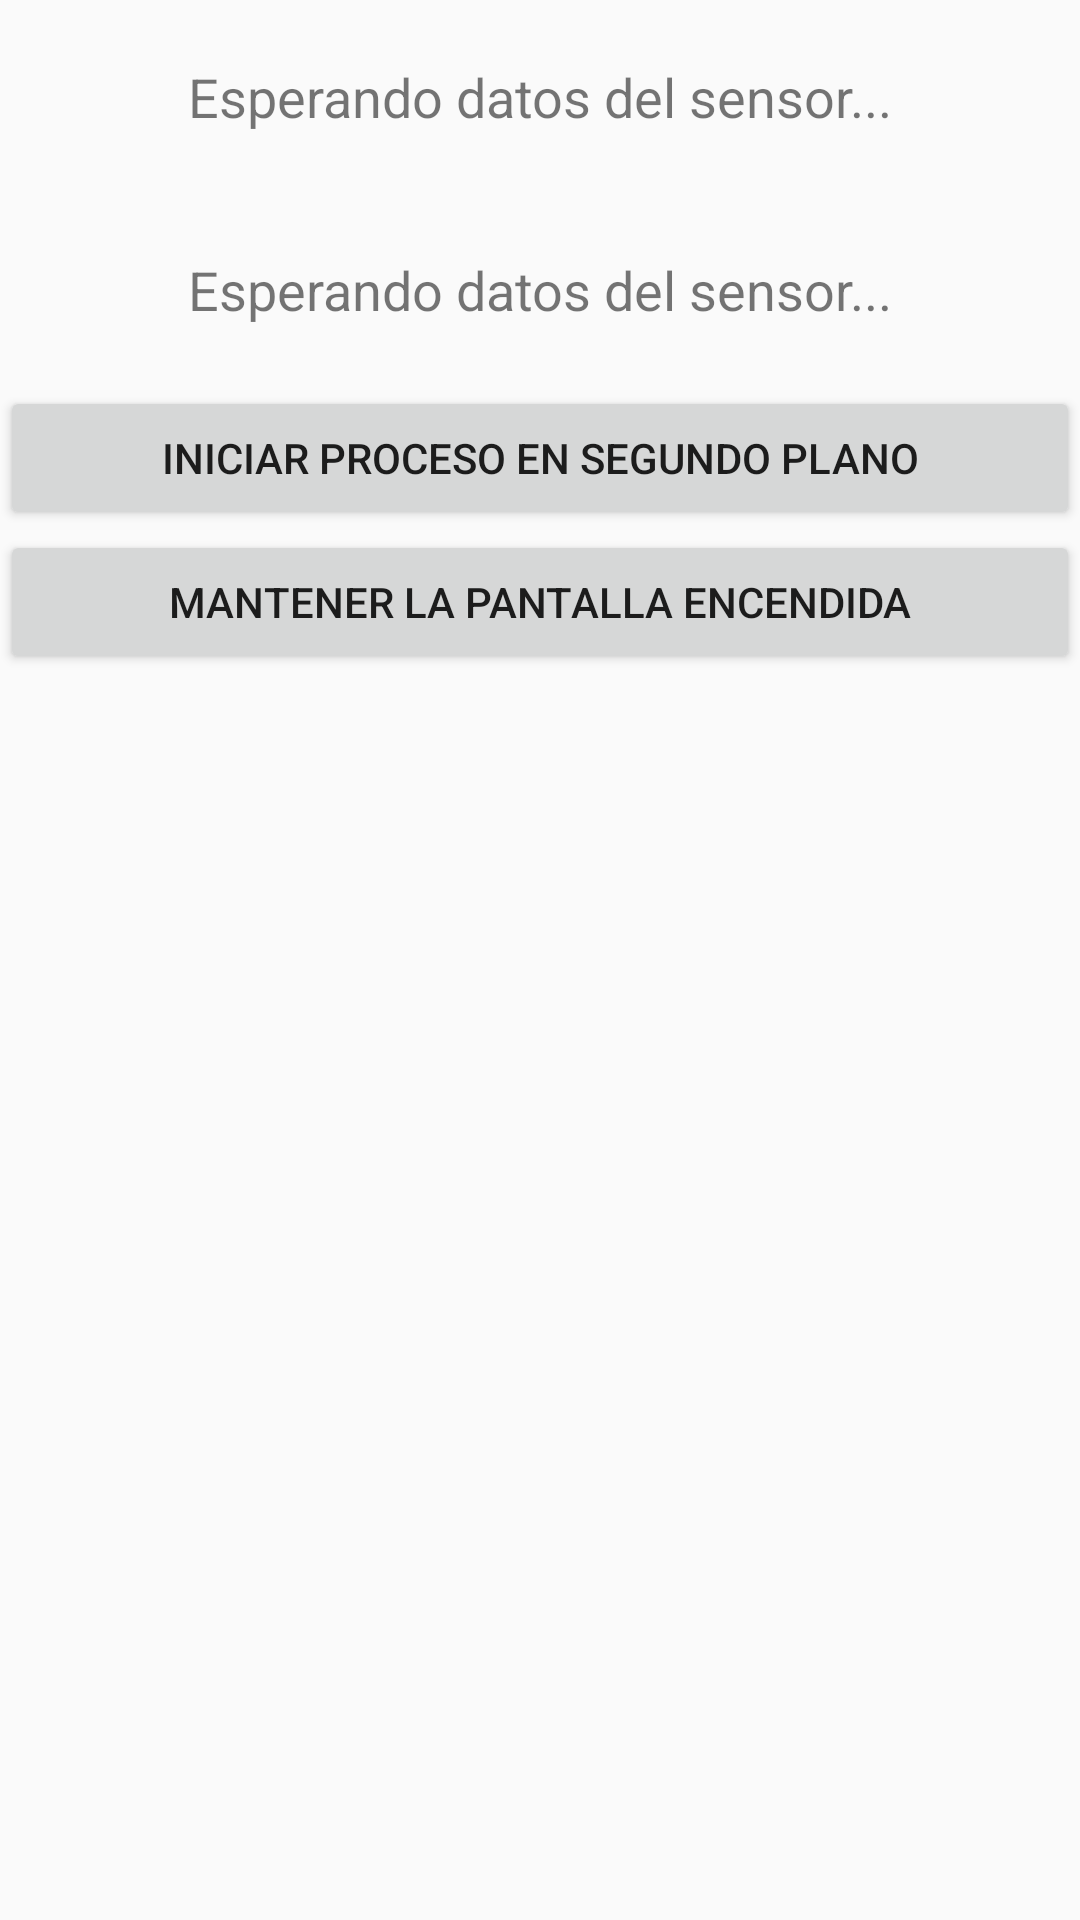

Layout XML and referenced resources for this Android screen:
<!-- AndroidManifest.xml: application theme Theme.SenseApp -->
<!-- res/layout/activity_sensor.xml -->
<?xml version="1.0" encoding="utf-8"?>
<LinearLayout xmlns:android="http://schemas.android.com/apk/res/android"
    xmlns:tools="http://schemas.android.com/tools"
    android:id="@+id/main"
    android:layout_width="match_parent"
    android:layout_height="match_parent"
    android:orientation="vertical"
    tools:context=".SensorActivity">

    <TextView
        android:id="@+id/tvLight"
        android:layout_width="match_parent"
        android:layout_height="wrap_content"
        android:gravity="center"
        android:padding="20dp"
        android:text="Esperando datos del sensor..."
        android:textSize="18sp" />

    <TextView
        android:id="@+id/tvAccel"
        android:layout_width="match_parent"
        android:layout_height="wrap_content"
        android:text="Esperando datos del sensor..."
        android:textSize="18sp"
        android:gravity="center"
        android:padding="20dp"/>

    <Button
        android:id="@+id/btnInitBackgroundProcess"
        android:layout_width="match_parent"
        android:layout_height="wrap_content"
        android:text="Iniciar proceso en segundo plano" />

    <Button
        android:id="@+id/btnKeepScreenOn"
        android:layout_width="match_parent"
        android:layout_height="wrap_content"
        android:text="Mantener la pantalla encendida" />


</LinearLayout>
<!-- resources referenced by this layout -->
<resources>
  <style name="Theme.SenseApp" parent="Theme.AppCompat.Light.NoActionBar" />
</resources>
